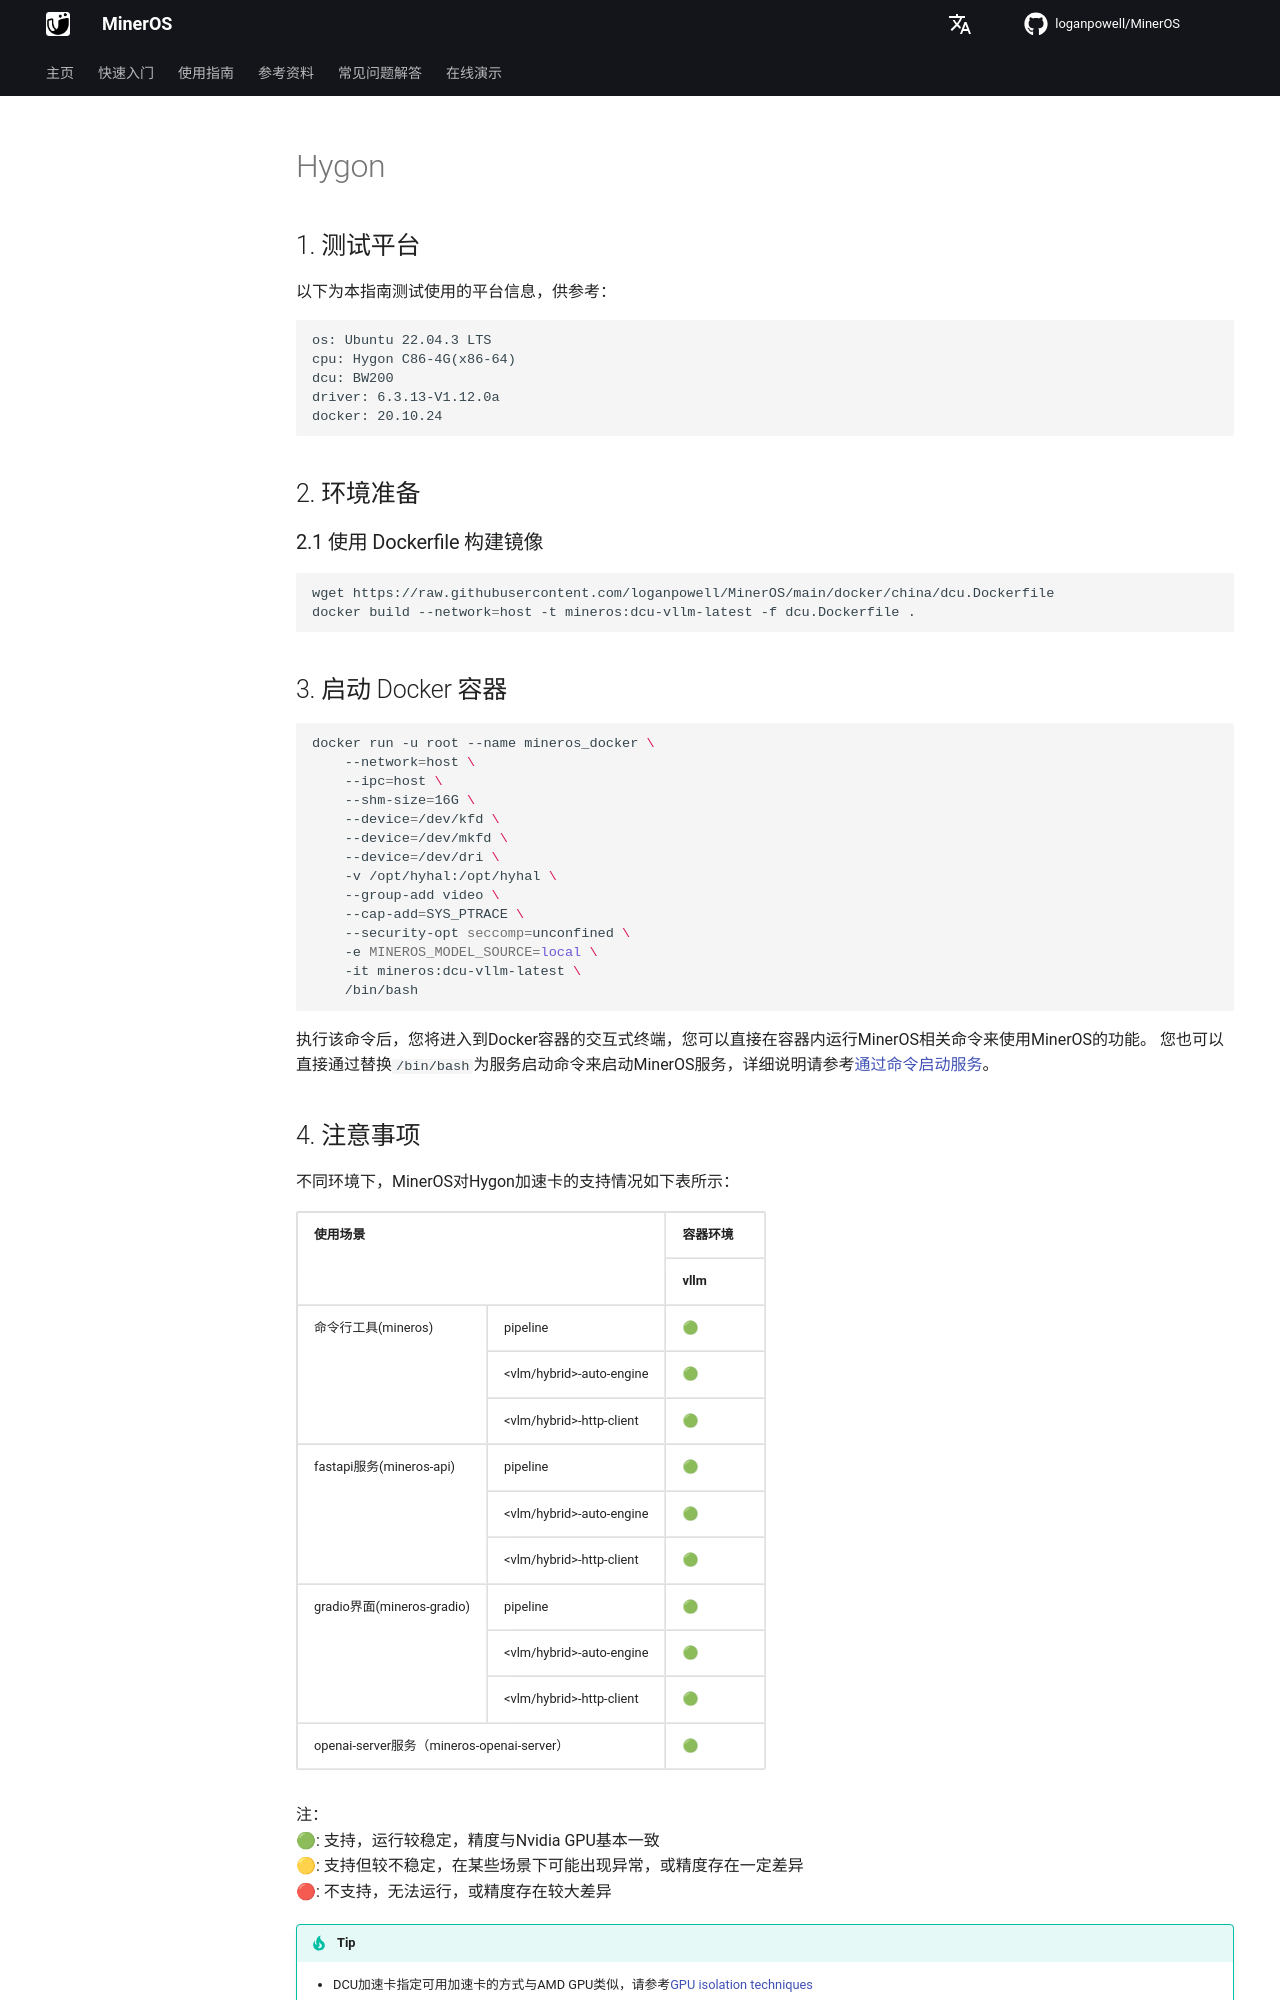

repository: loganpowell/MinerOS · page: zh/usage/acceleration_cards/Hygon/index.html · generator: mkdocs

## 1. 测试平台
以下为本指南测试使用的平台信息，供参考：
```
os: Ubuntu 22.04.3 LTS  
cpu: Hygon C86-4G(x86-64)
dcu: BW200
driver: 6.3.13-V1.12.0a
docker: 20.10.24
```

## 2. 环境准备

### 2.1 使用 Dockerfile 构建镜像

```bash
wget https://raw.githubusercontent.com/loganpowell/MinerOS/main/docker/china/dcu.Dockerfile
docker build --network=host -t mineros:dcu-vllm-latest -f dcu.Dockerfile .
```


## 3. 启动 Docker 容器

```bash
docker run -u root --name mineros_docker \
    --network=host \
    --ipc=host \
    --shm-size=16G \
    --device=/dev/kfd \
    --device=/dev/mkfd \
    --device=/dev/dri \
    -v /opt/hyhal:/opt/hyhal \
    --group-add video \
    --cap-add=SYS_PTRACE \
    --security-opt seccomp=unconfined \
    -e MINEROS_MODEL_SOURCE=local \
    -it mineros:dcu-vllm-latest \
    /bin/bash
```

执行该命令后，您将进入到Docker容器的交互式终端，您可以直接在容器内运行MinerOS相关命令来使用MinerOS的功能。
您也可以直接通过替换`/bin/bash`为服务启动命令来启动MinerOS服务，详细说明请参考[通过命令启动服务](https://loganpowell.github.io/MinerOS/zh/usage/quick_usage/#apiwebuihttp-clientserver)。
